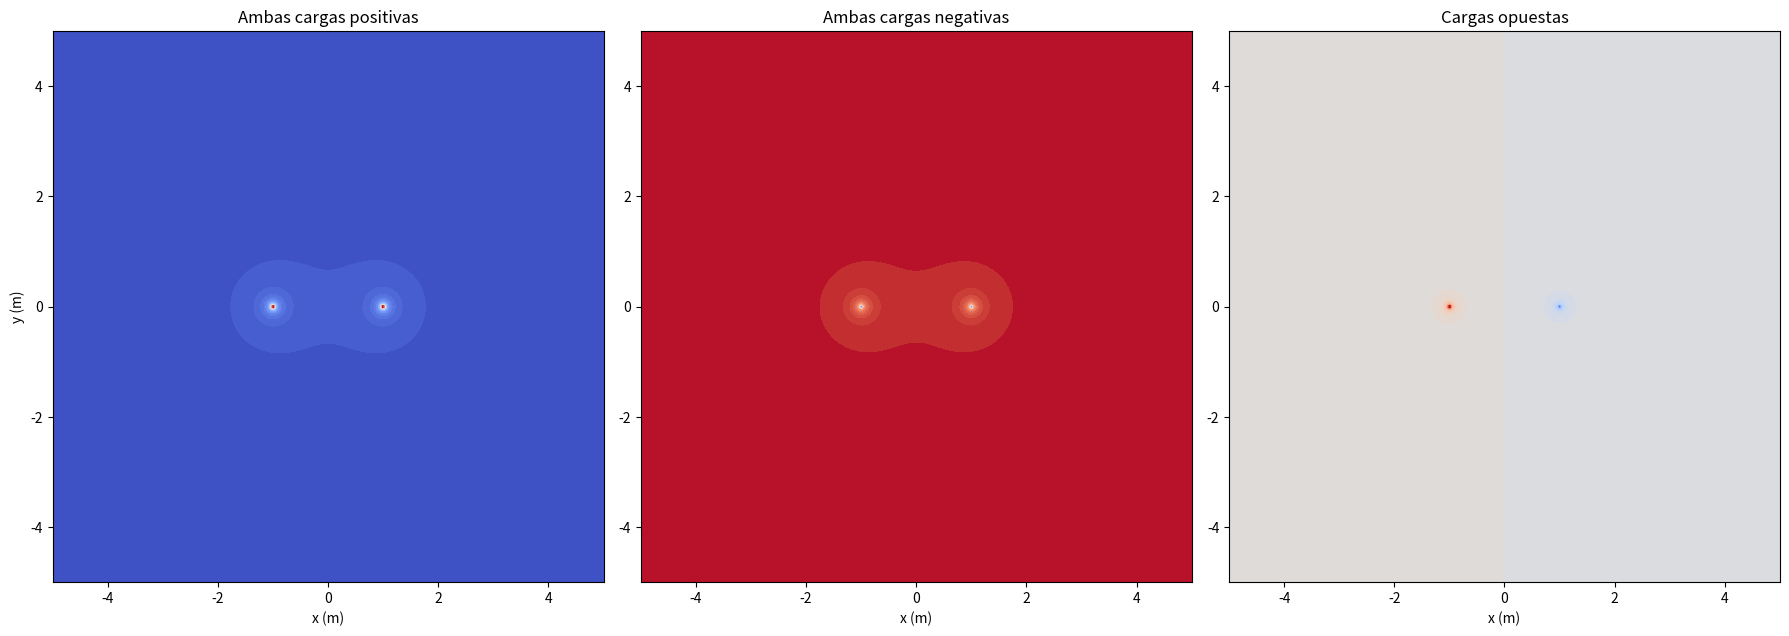

This figure's Python source:
import numpy as np
import matplotlib.pyplot as plt

a = 2    # Separación entre las cargas en metros
q1 = 1e-9   # Carga 1 en Coulombs
q2 = 1e-9   # Carga 2 en Coulombs
k = 8.99e9  # N·m²/C²   # Constante de Coulomb

pos_q1 = (-a/2, 0)  # Posicion de la carga q1 en el plano (x,y)
pos_q2 = (a/2, 0)   # Posicion de la carga q2 en el plano (x,y)

# Función para calcular el potencial electrostático en un punto (x, y)
def potencial(x, y, q, pos):
    """
    Calcula el potencial electrostático debido a una carga puntual en una posición dada.

    Esta función utiliza la ley de Coulomb para determinar el potencial en un punto del plano 
    (x, y) generado por una carga q situada en la posición "pos = (x_0, y_0)". El 
    potencial electrostático se define como:

        V(x, y) = k * q / r

    donde:
        - k = 8.99e9 N·m^2/C^2 , es la constante de Coulomb,
        - q es la magnitud de la carga,
        - r es la distancia entre el punto (x, y) y la posición de la carga (x_q, y_q).

    Argumentos
    ----------
    x : (float o array) Coordenada x del punto donde se evalúa el potencial.
    y : (float o array) Coordenada y del punto donde se evalúa el potencial.
    q : (float) Magnitud de la carga puntual.
    pos : (tupla) Posición de la carga puntual, dada como "(x_0, y_0)".

    Retorna
    -------
    V : (float o array) Potencial electrostático en el punto o puntos especificados por (x, y).
          Si "x" y "y" son arrays, retorna un array con los valores del potencial para cada punto.
    """
    rx, ry = x - pos[0], y - pos[1]
    r = np.sqrt(rx**2 + ry**2)
    return k * q / r

# Generamos el subconjunto del plano (x,y)
x = np.linspace(-5, 5, 400)     # [x_i, x_f]
y = np.linspace(-5, 5, 400)     # [y_i, y_f]

X, Y = np.meshgrid(x, y)    # I = [x_i, x_f] X [y_i, y_f]

# Calculamos el potencial total para los tres casos:
def calcular_potencial_total(q1, q2):
    """
    Calcula el potencial electrostático total generado por dos cargas puntuales en un plano.

    Esta función evalúa el potencial electrostático en una región del plano (x, y) debido a dos 
    cargas puntuales q_1 y q_2 ubicadas en posiciones específicas. Se utiliza la superposición 
    de potenciales, es decir:

        V_{total}(x, y) = V_1(x, y) + V_2(x, y)

    donde:
        - V_1 es el potencial generado por la carga q_1,
        - V_2 es el potencial generado por la carga q_2.

    Esta función llama internamente a la función "potencial" para calcular los potenciales 
    individuales.

    Argumentos
    ----------
    q1 : (float) Magnitud de la primera carga puntual q_1.
    q2 : (float) Magnitud de la segunda carga puntual q_2.

    Retorna
    -------
    V_total : (array) Matriz con los valores del potencial total en cada punto del plano.

    Notas
    -----
    - Las variables "X" y "Y" deben definirse antes de llamar a esta función mediante "np.meshgrid".
    - Las posiciones de las cargas "pos_q1" y "pos_q2" deben asignarse correctamente antes de la llamada.
    - Esta implementación asume que las cargas están en el plano (x, y), sin considerar efectos tridimensionales.

    """
    V1 = potencial(X, Y, q1, pos_q1)    # Potencial debido a la primera carga
    V2 = potencial(X, Y, q2, pos_q2)    # Potencial debido a la segunda carga
    return V1 + V2  # Superposición de potenciales

# Creamos una figura con subplots para los tres casos
fig, axes = plt.subplots(1, 3, figsize=(18, 6))

# Caso 1: Ambas cargas positivas
V = calcular_potencial_total(q1, q2)
axes[0].contourf(X, Y, V, levels=50, cmap="coolwarm")
axes[0].set_title("Ambas cargas positivas")
axes[0].set_xlabel("x (m)")
axes[0].set_ylabel("y (m)")

# Caso 2: Ambas cargas negativas
V = calcular_potencial_total(-q1, -q2)
axes[1].contourf(X, Y, V, levels=50, cmap="coolwarm")
axes[1].set_title("Ambas cargas negativas")
axes[1].set_xlabel("x (m)")

# Caso 3: Cargas opuestas
V = calcular_potencial_total(q1, -q2)
axes[2].contourf(X, Y, V, levels=50, cmap="coolwarm")
axes[2].set_title("Cargas opuestas")
axes[2].set_xlabel("x (m)")

# Ajuste de la visualización
for ax in axes:
    ax.set_aspect("equal")

plt.tight_layout()
plt.show()
